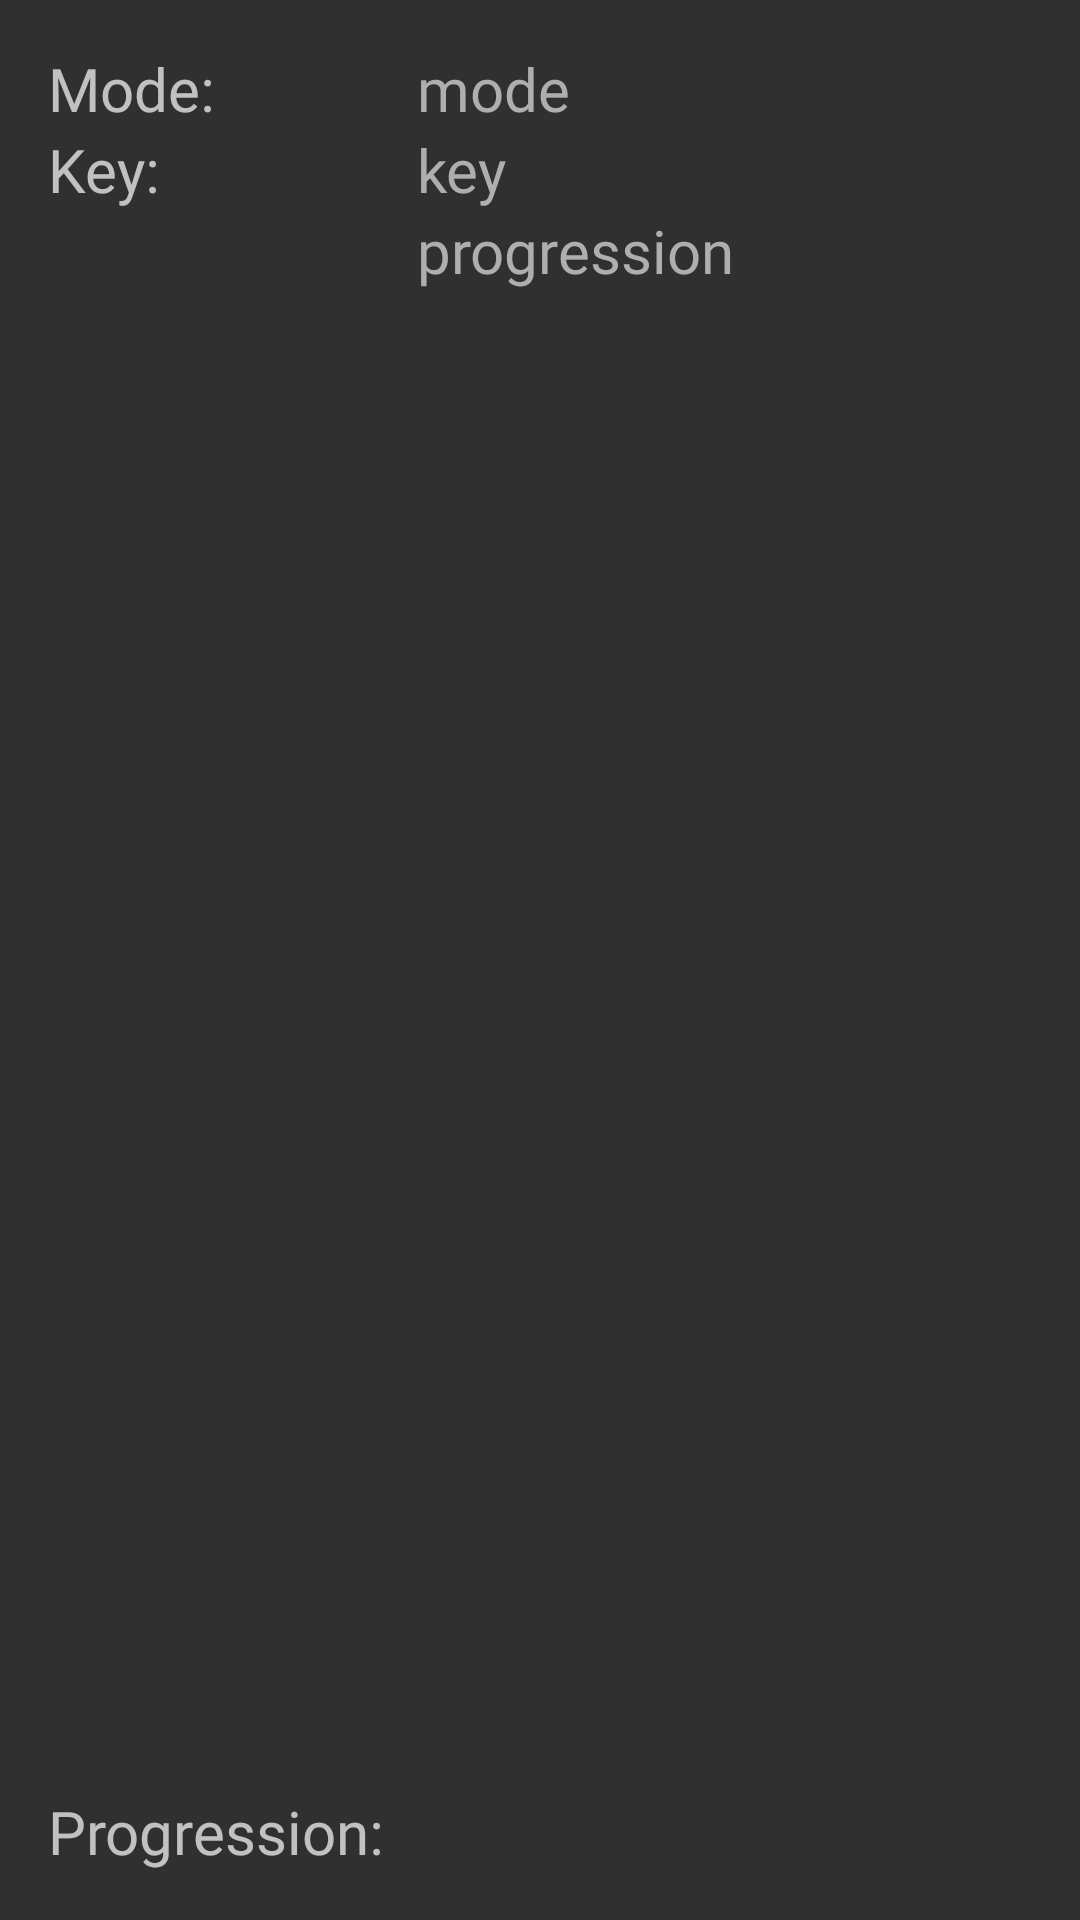

This screen was rendered from an Android layout file. Write that file and the resources it references.
<!-- AndroidManifest.xml: application theme Theme.AppCompat.NoActionBar -->
<!-- res/layout/progression_card.xml -->
<?xml version="1.0" encoding="utf-8"?>
<androidx.constraintlayout.widget.ConstraintLayout xmlns:android="http://schemas.android.com/apk/res/android"
    xmlns:app="http://schemas.android.com/apk/res-auto"
    xmlns:tools="http://schemas.android.com/tools"
    android:layout_width="match_parent"
    android:layout_height="wrap_content"
    android:padding="16dp">

    <TextView
        android:id="@+id/mode"
        android:layout_width="wrap_content"
        android:layout_height="wrap_content"
        android:fontFamily="@font/comfortaa"
        android:text="mode"
        android:textColor="@color/text_lighter"
        android:textSize="20sp"
        app:layout_constraintStart_toStartOf="@+id/key"
        app:layout_constraintTop_toTopOf="parent" />

    <TextView
        android:id="@+id/key"
        android:layout_width="wrap_content"
        android:layout_height="wrap_content"
        android:fontFamily="@font/comfortaa"
        android:text="key"
        android:textColor="@color/text_lighter"
        android:textSize="20sp"
        app:layout_constraintStart_toStartOf="@+id/progression"
        app:layout_constraintTop_toBottomOf="@+id/mode" />

    <TextView
        android:id="@+id/textView7"
        android:layout_width="wrap_content"
        android:layout_height="wrap_content"
        android:fontFamily="@font/comfortaa"
        android:text="Progression: "
        android:textSize="20sp"
        app:layout_constraintBottom_toBottomOf="parent"
        app:layout_constraintStart_toStartOf="parent" />

    <TextView
        android:id="@+id/progression"
        android:layout_width="wrap_content"
        android:layout_height="wrap_content"
        android:layout_marginStart="6dp"
        android:fontFamily="@font/comfortaa"
        android:text="progression"
        android:textColor="@color/text_lighter"
        android:textSize="20sp"
        app:layout_constraintStart_toEndOf="@+id/textView7"
        app:layout_constraintTop_toBottomOf="@+id/key" />

    <TextView
        android:id="@+id/textView10"
        android:layout_width="wrap_content"
        android:layout_height="wrap_content"
        android:fontFamily="@font/comfortaa"
        android:text="Mode: "
        android:textSize="20sp"
        app:layout_constraintStart_toStartOf="parent"
        app:layout_constraintTop_toTopOf="parent" />

    <TextView
        android:id="@+id/textView11"
        android:layout_width="wrap_content"
        android:layout_height="wrap_content"
        android:fontFamily="@font/comfortaa"
        android:text="Key: "
        android:textSize="20sp"
        app:layout_constraintStart_toStartOf="parent"
        app:layout_constraintTop_toBottomOf="@+id/textView10" />
</androidx.constraintlayout.widget.ConstraintLayout>
<!-- resources referenced by this layout -->
<resources>
  <color name="text_lighter">#AEAEAE</color>
</resources>
